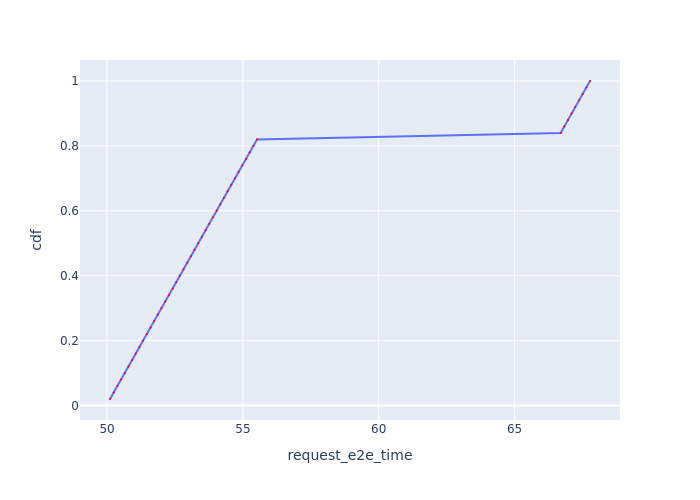

Values plotted in this chart, from the file beside it:
Request Id, request_e2e_time, cdf
0_0, 50.11, 0.02
0_1, 50.25, 0.04
0_2, 50.38, 0.06
0_3, 50.52, 0.08
0_4, 50.65, 0.1
0_5, 50.79, 0.12
0_6, 50.92, 0.14
0_7, 51.06, 0.16
0_8, 51.19, 0.18
0_9, 51.33, 0.2
0_10, 51.46, 0.22
0_11, 51.6, 0.24
0_12, 51.73, 0.26
0_13, 51.87, 0.28
0_14, 52.01, 0.3
0_15, 52.14, 0.32
0_16, 52.28, 0.34
0_17, 52.41, 0.36
0_18, 52.55, 0.38
0_19, 52.68, 0.4
0_20, 52.82, 0.42
0_21, 52.95, 0.44
0_22, 53.09, 0.46
0_23, 53.22, 0.48
0_24, 53.36, 0.5
0_25, 53.49, 0.52
0_26, 53.63, 0.54
0_27, 53.76, 0.56
0_28, 53.9, 0.58
0_29, 54.03, 0.6
0_30, 54.17, 0.62
0_31, 54.3, 0.64
0_32, 54.44, 0.66
0_33, 54.57, 0.68
0_34, 54.71, 0.7
0_35, 54.84, 0.72
0_36, 54.98, 0.74
0_37, 55.11, 0.76
0_38, 55.25, 0.78
0_39, 55.38, 0.8
0_40, 55.52, 0.82
0_41, 66.7, 0.84
0_42, 66.83, 0.86
0_43, 66.97, 0.88
0_44, 67.1, 0.9
0_45, 67.24, 0.92
0_46, 67.37, 0.94
0_47, 67.51, 0.96
0_48, 67.64, 0.98
0_49, 67.78, 1.0
